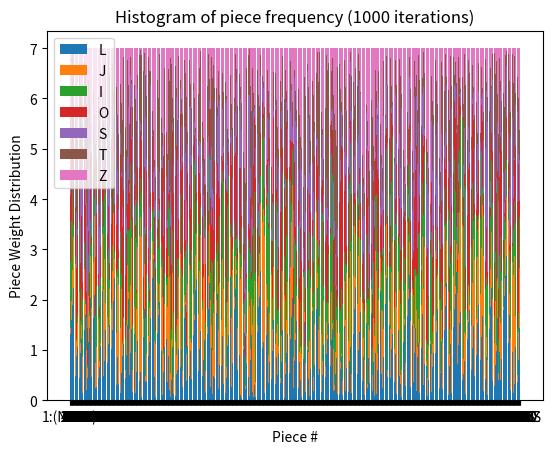

Python code for this plot:
# simple simulation of O(1) piece dist calculation
# for random bag7-like tetris randomizer

import random
from matplotlib import pyplot as plt
import numpy as np

PIECES = ['L', 'J', 'I', 'O', 'S', 'T', 'Z']

DENOMINATOR = 10

def alter_weights(current_weights, chosen_piece_index):
    offset = (DENOMINATOR - 1) * current_weights[chosen_piece_index] / DENOMINATOR
    updated_weights = [
        weight + (offset / (len(PIECES) - 1)) if i != chosen_piece_index else weight - offset
        for i,weight in enumerate(current_weights)
    ]
    return updated_weights

def choose_piece(weights):
    return random.choices(range(len(PIECES)), weights=weights, k=1)[0]

def copy(some_list):
    return [i for i in some_list]

def simulate(N):
    weights_over_time = []
    pieces = []
    weights = [1] * len(PIECES)
    weights_over_time.append(copy(weights))
    for _ in range(N):
        next_piece = choose_piece(weights)
        pieces.append(next_piece)
        weights = alter_weights(weights, next_piece)
        weights_over_time.append(copy(weights))
    return weights_over_time, pieces

def label(pair):
    num, piece = pair
    if type(piece) == int:
        return str(num) + ':' + PIECES[piece]
    return str(num) + ':' + piece

def stacked_barplot(weights_over_time, pieces):
    x = [label(x) for x in zip(range(1, len(weights_over_time) + 1), ['(None)'] + pieces)]
    y = []
    for i in range(len(PIECES)):
        y.append(
            np.array(
                [weights[i] for weights in weights_over_time]
            )
        )
    for i in range(len(PIECES)):
        plt.bar(x, y[i], bottom=sum(y[:i]))
    plt.xlabel('Piece #')
    plt.ylabel('Piece Weight Distribution')
    plt.title('Piece weight distribution over time')
    plt.legend(PIECES)
    plt.show()

def piece_frequency_histogram(pieces):
    plt.hist(pieces, bins=len(PIECES), density=True, rwidth=0.5)
    plt.title(f'Histogram of piece frequency ({N} iterations)')
    plt.show()

# sample data
N = 1000
sample_data, pieces = simulate(N)

stacked_barplot(sample_data, pieces)
piece_frequency_histogram(pieces)
# piece_names = [PIECES[piece] for piece in pieces]
# print(''.join(name.lower() for name in piece_names))